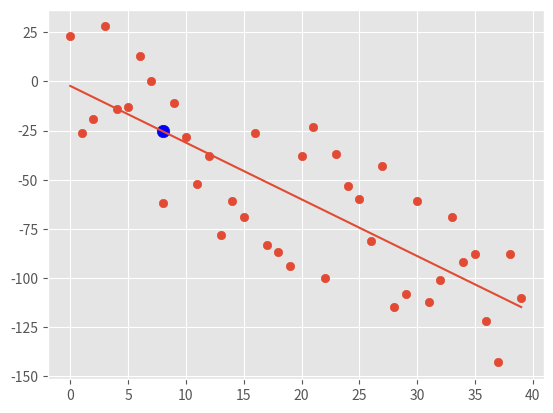

Source code (Python):
"""
 HOW LINEAR REGRESSION WORKS(ALGORITHM)???
 _________________________________________
 -----------------------------------------
 y = mx + b; where: m = slope of the line
                    b = y intercept
 If we have m and b we can predict the value of y for a given value of x.

 TO CALCULATE m :
 ----------------
    m = {( mean(x) * mean(y) ) - ( mean(x * y) ) } /
        {( mean(x) ** 2 ) - ( mean(x ** 2) )}

 TO CALCULATE b :
 ----------------
    b = {( mean(y) ) - ( m * mean(x) )}

 SQUARED ERROR:
 _______________________
 -----------------------
 Squared Error is the difference between (the y value of a data points for a
 particular value of x) and (the y value on regression line for same value of x)
 all to the power of 2

 To calculate the Coefficient of determination(r^2) :
    r^2 = 1 - [SE(y) / SE(mean(y))]; where: SE = squared error
                                            r^2 = Coefficient of determination
"""

from statistics import mean
import numpy as np
import matplotlib.pyplot as plt
from matplotlib import style
import random

style.use('ggplot')

# xs = np.array([1, 2, 3, 4, 5, 6], dtype=np.float64)
# ys = np.array([5, 4, 6, 5, 6, 7], dtype=np.float64)


def create_dataset(hm, variance, step=2, correlation=False):
    val = 1
    ys = []
    for i in range(hm):
        y = val + random.randrange(-variance, variance)
        ys.append(y)
        if correlation == 'pos':
            val += step
        elif correlation == 'neg':
            val -= step
    xs = [i for i in range(len(ys))]
    return np.array(xs, dtype=np.float64), np.array(ys, dtype=np.float64)


def best_fit_slope_and_intercept(xs, ys):
    m = ((mean(xs) * mean(ys)) - (mean(xs * ys))) / ((mean(xs) ** 2) - (mean(xs ** 2)))
    b = ((mean(ys)) - (m * mean(xs)))
    return m, b


def squared_error(ys_original, ys_line):
    return sum((ys_line - ys_original)**2)


def coefficient_of_determination(ys_original, ys_line):
    y_mean_line = [mean(ys_original) for y in ys_original]
    squared_error_reg = squared_error(ys_original, ys_line)
    squared_error_y_mean = squared_error(ys_original, y_mean_line)
    return 1 - (squared_error_reg / squared_error_y_mean)


xs, ys = create_dataset(40, 40, 3, 'neg')

m, b = best_fit_slope_and_intercept(xs, ys)
regression_line = (m * xs) + b

r_sqaured = coefficient_of_determination(ys, regression_line)
print(r_sqaured)

for_x = 8
predict_y = (m * for_x) + b

plt.scatter(xs, ys)
plt.scatter(for_x, predict_y, color='b', s=80)
plt.plot(xs, regression_line)
plt.show()
